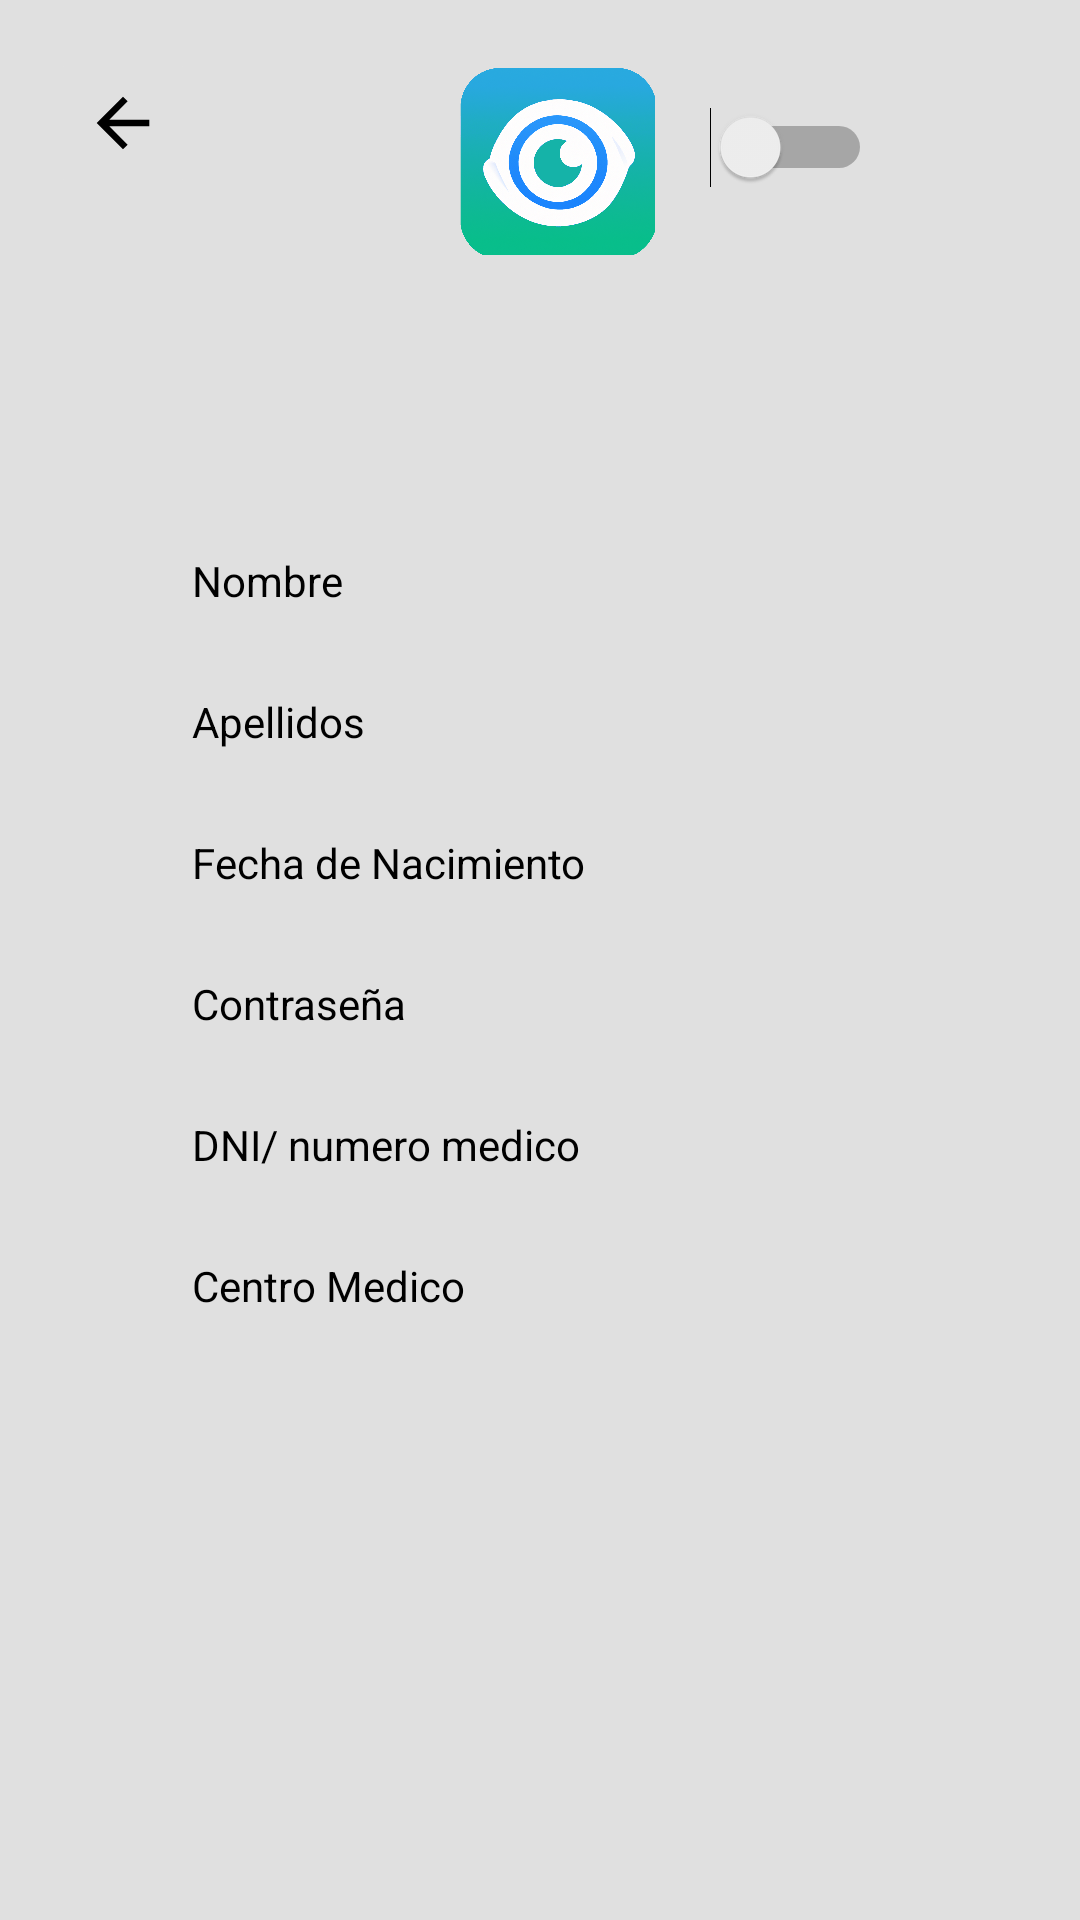

Produce the Android XML layout that renders to this screen, including the resource entries it uses.
<!-- AndroidManifest.xml: application theme Theme.Retinopatia -->
<!-- res/layout/activity_perfil.xml -->
<?xml version="1.0" encoding="utf-8"?>
<androidx.constraintlayout.widget.ConstraintLayout xmlns:android="http://schemas.android.com/apk/res/android"
    xmlns:app="http://schemas.android.com/apk/res-auto"
    xmlns:tools="http://schemas.android.com/tools"
    android:id="@+id/actividadPerfil"
    android:layout_width="match_parent"
    android:layout_height="match_parent"
    android:background="@color/background_gray"
    tools:context=".Perfil">


    <ImageView
        android:id="@+id/logo2"
        android:layout_width="75dp"
        android:layout_height="75dp"
        android:layout_marginTop="16dp"
        app:layout_constraintEnd_toEndOf="parent"
        app:layout_constraintHorizontal_bias="0.377"
        app:layout_constraintStart_toEndOf="@+id/returnButton3"
        app:layout_constraintTop_toTopOf="parent"
        app:srcCompat="@drawable/logo" />

    <ImageButton
        android:id="@+id/returnButton3"
        android:layout_width="50dp"
        android:layout_height="50dp"
        android:layout_marginStart="16dp"
        android:layout_marginTop="16dp"
        android:backgroundTint="@color/background_gray"

        android:contentDescription="returnButton"
        android:onClick="botonVolver"
        app:layout_constraintStart_toStartOf="parent"
        app:layout_constraintTop_toTopOf="parent"
        app:srcCompat="@drawable/back_foreground" />

    <Switch
        android:id="@+id/switchModoOscuro2"
        android:layout_width="59dp"
        android:layout_height="58dp"
        android:layout_marginTop="20dp"
        android:onClick="botonModoOscuro"
        app:layout_constraintEnd_toEndOf="parent"
        app:layout_constraintHorizontal_bias="0.77"
        app:layout_constraintStart_toStartOf="parent"
        app:layout_constraintTop_toTopOf="parent" />

    <TextView
        android:id="@+id/nombre"
        android:layout_width="wrap_content"
        android:layout_height="wrap_content"
        android:layout_marginStart="64dp"
        android:layout_marginTop="184dp"
        android:text="Nombre"
        android:textColor="@color/black"
        app:layout_constraintStart_toStartOf="parent"
        app:layout_constraintTop_toTopOf="parent" />

    <TextView
        android:id="@+id/apellidos"
        android:layout_width="wrap_content"
        android:layout_height="wrap_content"
        android:layout_marginStart="64dp"
        android:layout_marginTop="28dp"
        android:text="Apellidos"
        android:textColor="@color/black"
        app:layout_constraintStart_toStartOf="parent"
        app:layout_constraintTop_toBottomOf="@+id/nombre" />

    <TextView
        android:id="@+id/fecha"
        android:layout_width="wrap_content"
        android:layout_height="wrap_content"
        android:layout_marginStart="64dp"
        android:layout_marginTop="28dp"
        android:text="Fecha de Nacimiento"
        android:textColor="@color/black"
        app:layout_constraintStart_toStartOf="parent"
        app:layout_constraintTop_toBottomOf="@+id/apellidos" />

    <TextView
        android:id="@+id/password"
        android:layout_width="wrap_content"
        android:layout_height="wrap_content"
        android:layout_marginStart="64dp"
        android:layout_marginTop="28dp"
        android:text="Contraseña"
        android:textColor="@color/black"
        app:layout_constraintStart_toStartOf="parent"
        app:layout_constraintTop_toBottomOf="@+id/fecha" />

    <TextView
        android:id="@+id/DNI"
        android:layout_width="wrap_content"
        android:layout_height="wrap_content"
        android:layout_marginStart="64dp"
        android:layout_marginTop="28dp"
        android:text="DNI/ numero medico"
        android:textColor="@color/black"
        app:layout_constraintStart_toStartOf="parent"
        app:layout_constraintTop_toBottomOf="@+id/password" />

    <TextView
        android:id="@+id/centro"
        android:layout_width="wrap_content"
        android:layout_height="wrap_content"
        android:layout_marginStart="64dp"
        android:layout_marginTop="28dp"
        android:text="Centro Medico"
        android:textColor="@color/black"
        app:layout_constraintStart_toStartOf="parent"
        app:layout_constraintTop_toBottomOf="@+id/DNI" />

</androidx.constraintlayout.widget.ConstraintLayout>
<!-- resources referenced by this layout -->
<resources>
  <color name="background_gray">#FFE0E0E0</color>
  <color name="black">#FF000000</color>
  <!-- drawable back_foreground (drawable) -->
  <vector xmlns:android="http://schemas.android.com/apk/res/android"
      android:width="108dp"
      android:height="108dp"
      android:viewportWidth="24"
      android:viewportHeight="24"
      android:tint="#000000"
      android:autoMirrored="true">
    <group android:scaleX="0.2436"
        android:scaleY="0.2436"
        android:translateX="9.0768"
        android:translateY="9.0768">
      <path
          android:fillColor="@android:color/white"
          android:pathData="M20,11H7.83l5.59,-5.59L12,4l-8,8 8,8 1.41,-1.41L7.83,13H20v-2z"/>
    </group>
  </vector>
  <!-- drawable logo: png bitmap (drawable, 953817 bytes) -->
  <style name="Theme.Retinopatia" parent="Theme.AppCompat.Light.NoActionBar">
          
          <item name="colorPrimary">@color/background_green</item>
          <item name="colorPrimaryVariant">@color/background_green</item>
          <item name="colorOnPrimary">@color/white</item>
          
          <item name="colorSecondary">@color/teal_200</item>
          <item name="colorSecondaryVariant">@color/teal_700</item>
          <item name="colorOnSecondary">@color/black</item>
          
          <item name="android:statusBarColor">?attr/colorPrimaryVariant</item>
          
      </style>
  <color name="background_green">#FF76C26B</color>
  <color name="white">#FFFFFFFF</color>
  <color name="teal_200">#FF03DAC5</color>
  <color name="teal_700">#FF018786</color>
</resources>
